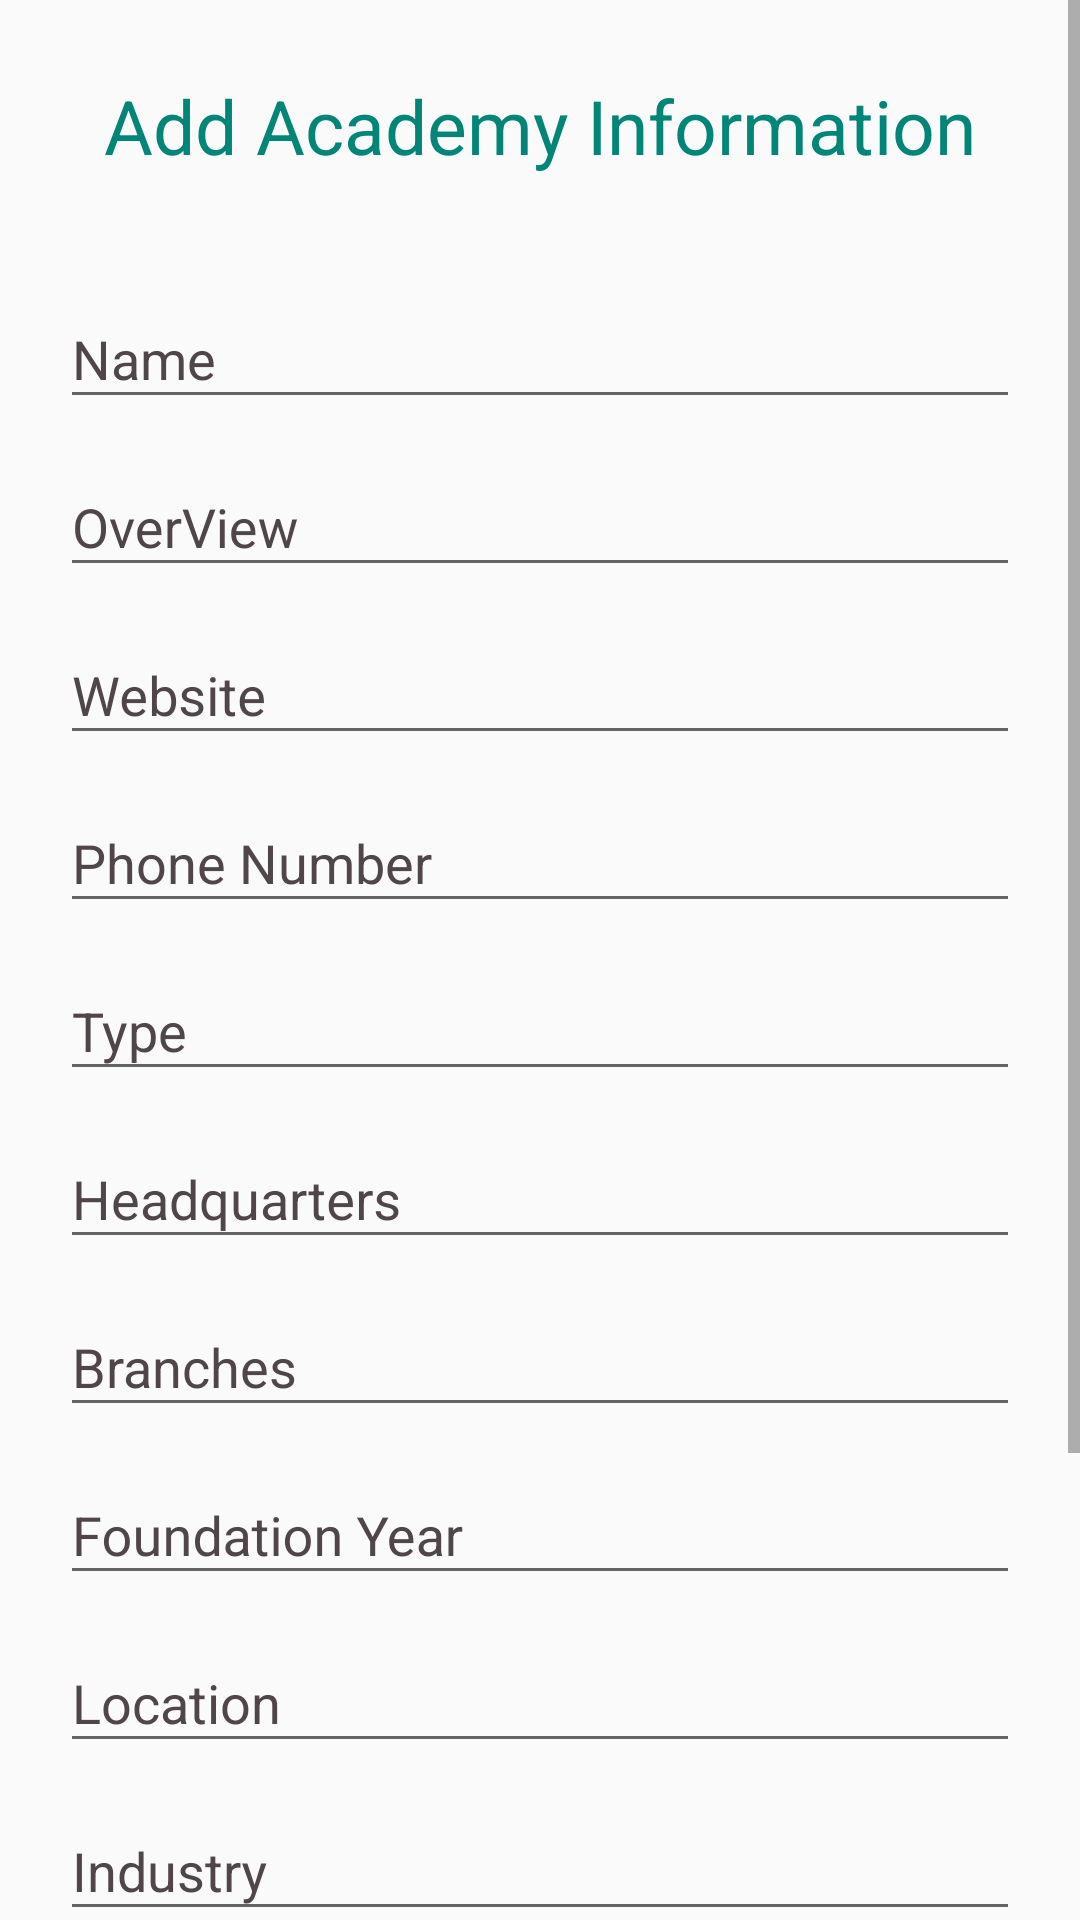

The Android layout XML behind this screen, and the referenced resources:
<!-- AndroidManifest.xml: application theme AppTheme -->
<!-- res/layout/activity_add_academy.xml -->
<?xml version="1.0" encoding="utf-8"?>
<android.support.constraint.ConstraintLayout xmlns:android="http://schemas.android.com/apk/res/android"
    xmlns:app="http://schemas.android.com/apk/res-auto"
    xmlns:tools="http://schemas.android.com/tools"
    android:layout_width="match_parent"
    android:layout_height="match_parent"
    tools:context=".academy.AddAcademyActivity">

    <ScrollView xmlns:android="http://schemas.android.com/apk/res/android"
        android:layout_width="match_parent"
        android:layout_height="match_parent"
        android:fillViewport="true"
        tools:ignore="MissingConstraints"
        tools:layout_editor_absoluteX="0dp"
        tools:layout_editor_absoluteY="0dp">

        <LinearLayout
            android:layout_width="match_parent"
            android:layout_height="match_parent"
            android:layout_margin="10dp"
            android:orientation="vertical">

            <android.support.v7.widget.AppCompatTextView
                android:layout_width="wrap_content"
                android:layout_height="wrap_content"
                android:layout_gravity="center"
                android:layout_marginTop="15dp"
                android:layout_marginBottom="25dp"
                android:gravity="center"
                android:text="Add Academy Information"
                android:textColor="@color/colorPrimary"
                android:textSize="25dp" />

            <android.support.design.widget.TextInputLayout
                android:layout_width="match_parent"
                android:layout_height="wrap_content"
                android:layout_marginLeft="10dp"
                android:layout_marginRight="10dp"
                android:textColorHint="@color/colorAccent"
                app:hintTextAppearance="@style/TextAppearance.App.TextInputLayout">

                <EditText
                    android:id="@+id/academy_name"
                    android:layout_width="match_parent"
                    android:layout_height="wrap_content"
                    android:hint="Name"
                    android:singleLine="true" />
            </android.support.design.widget.TextInputLayout>

            <android.support.design.widget.TextInputLayout
                android:layout_width="match_parent"
                android:layout_height="wrap_content"
                android:layout_centerInParent="true"
                android:layout_marginLeft="10dp"
                android:layout_marginRight="10dp"
                android:textColorHint="@color/colorAccent"
                app:hintTextAppearance="@style/TextAppearance.App.TextInputLayout">

                <EditText
                    android:id="@+id/academy_overview"
                    android:layout_width="match_parent"
                    android:layout_height="wrap_content"
                    android:hint="OverView"
                    android:inputType="textMultiLine" />
            </android.support.design.widget.TextInputLayout>

            <android.support.design.widget.TextInputLayout
                android:layout_width="match_parent"
                android:layout_height="wrap_content"
                android:layout_marginLeft="10dp"
                android:layout_marginRight="10dp"
                android:textColorHint="@color/colorAccent"
                app:hintTextAppearance="@style/TextAppearance.App.TextInputLayout">

                <EditText
                    android:id="@+id/academy_website"
                    android:layout_width="match_parent"
                    android:layout_height="wrap_content"
                    android:hint="Website"
                    android:singleLine="true" />
            </android.support.design.widget.TextInputLayout>

            <android.support.design.widget.TextInputLayout
                android:layout_width="match_parent"
                android:layout_height="wrap_content"
                android:layout_marginLeft="10dp"
                android:layout_marginRight="10dp"
                android:textColorHint="@color/colorAccent"
                app:hintTextAppearance="@style/TextAppearance.App.TextInputLayout">

                <EditText
                    android:id="@+id/academy_phone"
                    android:layout_width="match_parent"
                    android:layout_height="wrap_content"
                    android:hint="Phone Number"
                    android:singleLine="true" />
            </android.support.design.widget.TextInputLayout>

            <android.support.design.widget.TextInputLayout
                android:layout_width="match_parent"
                android:layout_height="wrap_content"
                android:layout_marginLeft="10dp"
                android:layout_marginRight="10dp"
                android:textColorHint="@color/colorAccent"
                app:hintTextAppearance="@style/TextAppearance.App.TextInputLayout">

                <EditText
                    android:id="@+id/academy_type"
                    android:layout_width="match_parent"
                    android:layout_height="wrap_content"
                    android:hint="Type"
                    android:singleLine="true" />
            </android.support.design.widget.TextInputLayout>

            <android.support.design.widget.TextInputLayout
                android:layout_width="match_parent"
                android:layout_height="wrap_content"
                android:layout_marginLeft="10dp"
                android:layout_marginRight="10dp"
                android:textColorHint="@color/colorAccent"
                app:hintTextAppearance="@style/TextAppearance.App.TextInputLayout">

                <EditText
                    android:id="@+id/academy_headquarters"
                    android:layout_width="match_parent"
                    android:layout_height="wrap_content"
                    android:hint="Headquarters"
                    android:singleLine="true" />
            </android.support.design.widget.TextInputLayout>

            <android.support.design.widget.TextInputLayout
                android:layout_width="match_parent"
                android:layout_height="wrap_content"
                android:layout_marginLeft="10dp"
                android:layout_marginRight="10dp"
                android:textColorHint="@color/colorAccent"
                app:hintTextAppearance="@style/TextAppearance.App.TextInputLayout">

                <EditText
                    android:id="@+id/academy_branches"
                    android:layout_width="match_parent"
                    android:layout_height="wrap_content"
                    android:hint="Branches"
                    android:singleLine="true" />
            </android.support.design.widget.TextInputLayout>

            <android.support.design.widget.TextInputLayout
                android:layout_width="match_parent"
                android:layout_height="wrap_content"
                android:layout_marginLeft="10dp"
                android:layout_marginRight="10dp"
                android:textColorHint="@color/colorAccent"
                app:hintTextAppearance="@style/TextAppearance.App.TextInputLayout">

                <EditText
                    android:id="@+id/academy_foundation"
                    android:layout_width="match_parent"
                    android:layout_height="wrap_content"
                    android:hint="Foundation Year"
                    android:singleLine="true" />
            </android.support.design.widget.TextInputLayout>

            <android.support.design.widget.TextInputLayout
                android:layout_width="match_parent"
                android:layout_height="wrap_content"
                android:layout_marginLeft="10dp"
                android:layout_marginRight="10dp"
                android:textColorHint="@color/colorAccent"
                app:hintTextAppearance="@style/TextAppearance.App.TextInputLayout">

                <EditText
                    android:id="@+id/academy_location"
                    android:layout_width="match_parent"
                    android:layout_height="wrap_content"
                    android:hint="Location"
                    android:singleLine="true" />
            </android.support.design.widget.TextInputLayout>

            <android.support.design.widget.TextInputLayout
                android:layout_width="match_parent"
                android:layout_height="wrap_content"
                android:layout_centerInParent="true"
                android:layout_marginLeft="10dp"
                android:layout_marginRight="10dp"
                android:textColorHint="@color/colorAccent"
                app:hintTextAppearance="@style/TextAppearance.App.TextInputLayout">

                <EditText
                    android:id="@+id/academy_industry"
                    android:layout_width="match_parent"
                    android:layout_height="wrap_content"
                    android:hint="Industry"
                    android:inputType="textMultiLine"
                    android:maxLength="140"
                    android:singleLine="true" />

            </android.support.design.widget.TextInputLayout>

            <android.support.design.widget.TextInputLayout
                android:layout_width="match_parent"
                android:layout_height="wrap_content"
                android:layout_centerInParent="true"
                android:layout_marginLeft="10dp"
                android:layout_marginRight="10dp"
                android:textColorHint="@color/colorAccent"
                app:hintTextAppearance="@style/TextAppearance.App.TextInputLayout">

                <EditText
                    android:id="@+id/academy_specialities"
                    android:layout_width="match_parent"
                    android:layout_height="wrap_content"
                    android:hint="Specialities"
                    android:inputType="textMultiLine"
                    android:maxLength="140"
                    android:singleLine="true" />

            </android.support.design.widget.TextInputLayout>

            <LinearLayout
                android:layout_width="match_parent"
                android:layout_height="wrap_content"
                android:layout_marginTop="10dp">

                <TextView
                    android:layout_width="wrap_content"
                    android:layout_height="wrap_content"
                    android:layout_gravity="start|center"
                    android:layout_marginLeft="70dp"
                    android:text="Add Image  "
                    android:textColor="@color/colorAccent"
                    android:textSize="30dp" />

                <Button
                    style="?android:textAppearanceSmall"
                    android:layout_width="50dp"
                    android:layout_height="wrap_content"
                    android:layout_gravity="end"
                    android:layout_marginRight="100dp"
                    android:background="@drawable/ic_add_a_photo_black_24dp"
                    android:gravity="end" />

            </LinearLayout>


            <Button
                android:id="@+id/add_Academy_Button"
                style="?android:textAppearanceSmall"
                android:layout_width="match_parent"
                android:layout_height="wrap_content"
                android:layout_gravity="center"
                android:layout_marginTop="25dp"
                android:layout_marginBottom="15dp"
                android:background="@color/colorPrimary"
                android:text="Add"
                android:textAllCaps="false"
                android:textColor="@android:color/white"
                android:textSize="20dp"
                android:textStyle="bold" />


        </LinearLayout>
    </ScrollView>

</android.support.constraint.ConstraintLayout>
<!-- resources referenced by this layout -->
<resources>
  <color name="colorAccent">#504549</color>
  <color name="colorPrimary">#008577</color>
  <style name="TextAppearance.App.TextInputLayout" parent="@android:style/TextAppearance">
          <item name="android:textColor">@color/colorAccent</item>
      </style>
  <style name="AppTheme" parent="Theme.AppCompat.Light.DarkActionBar">
          
          <item name="colorPrimary">@color/colorPrimary</item>
          <item name="colorPrimaryDark">@color/colorPrimaryDark</item>
          <item name="colorAccent">@color/colorAccent</item>
      </style>
  <color name="colorPrimaryDark">#00574B</color>
</resources>
